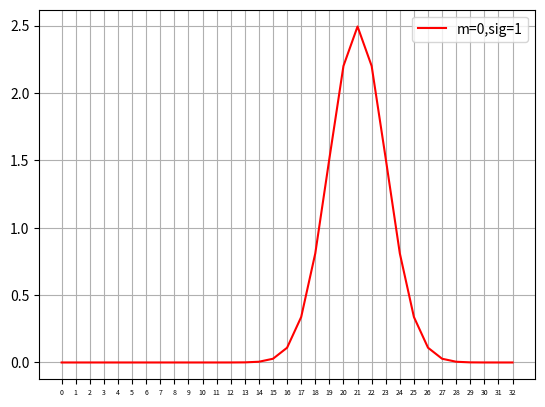

Source code (Python):
# -*- coding: utf-8 -*-
"""
Created on Sun Aug 25 21:00:18 2019

[redacted]
"""
import numpy as np
#import pandas as pd
import matplotlib.pyplot as plt
import math

def normal_distribution(x,mean, sigma): 
    y=np.exp(-1*((x-mean)**2)/(2*(sigma**2)))/(math.sqrt(2*np.pi) * sigma)
    return y*12.5

x = np.arange(33)
mean, sigma = 21, 2
y=normal_distribution(x,mean, sigma)
plt.plot(x,y, 'r', label='m=0,sig=1')
plt.xticks(x,fontsize=5)
plt.legend()
plt.grid()